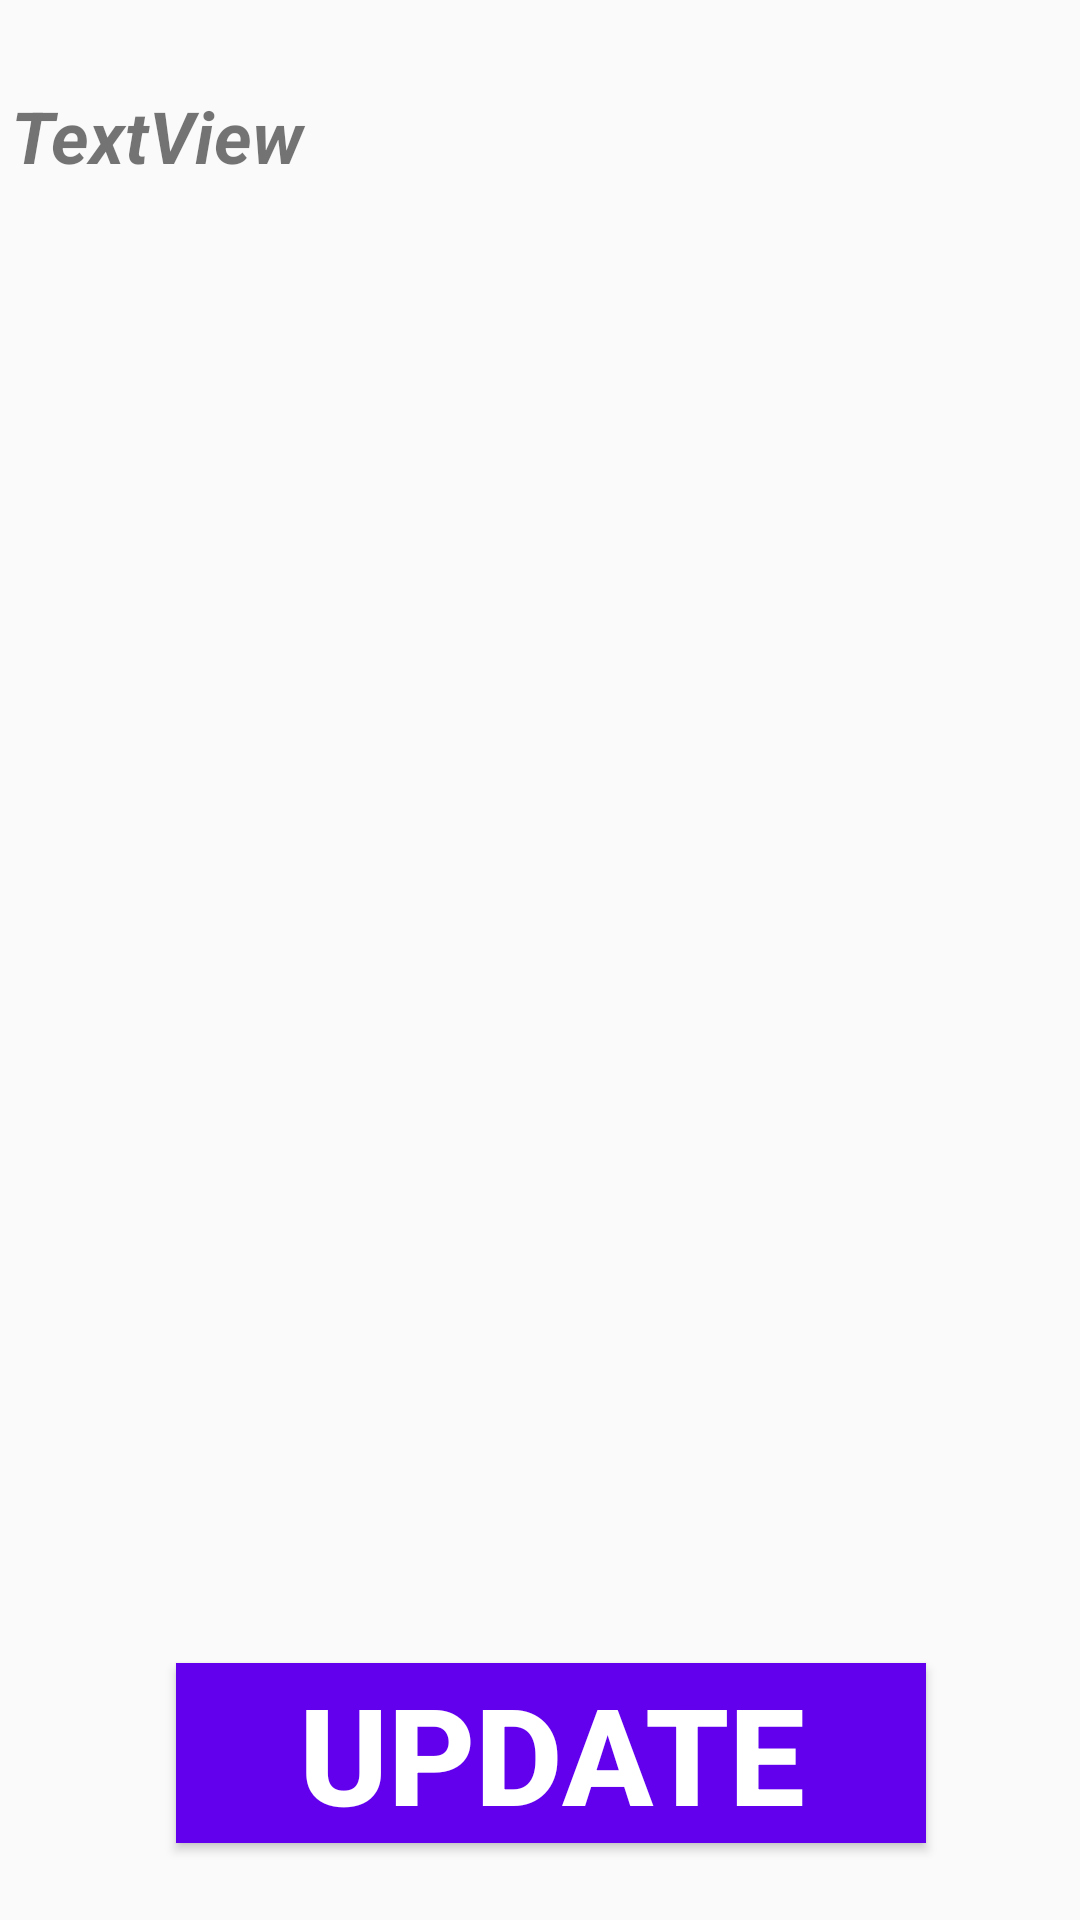

Layout XML and referenced resources for this Android screen:
<!-- AndroidManifest.xml: application theme Theme.AppCompat.DayNight.NoActionBar -->
<!-- res/layout/dialog.xml -->
<androidx.constraintlayout.widget.ConstraintLayout xmlns:android="http://schemas.android.com/apk/res/android"
    xmlns:app="http://schemas.android.com/apk/res-auto"
    xmlns:tools="http://schemas.android.com/tools"
    android:id="@+id/dialogConstLayout"
    android:layout_width="400dp"
    android:layout_height="430dp"
    android:orientation="vertical">

    <TextView
        android:id="@+id/tvDialogCar"
        android:layout_width="353dp"
        android:layout_height="318dp"
        android:text="TextView"
        android:textSize="24sp"
        android:textStyle="bold|italic"
        app:layout_constraintBottom_toBottomOf="parent"
        app:layout_constraintEnd_toEndOf="parent"
        app:layout_constraintHorizontal_bias="0.5"
        app:layout_constraintStart_toStartOf="parent"
        app:layout_constraintTop_toTopOf="parent"
        app:layout_constraintVertical_bias="0.09" />

    <Button
        android:id="@+id/btnUPDATE"
        android:layout_width="250dp"
        android:layout_height="wrap_content"
        android:layout_marginStart="60dp"
        android:layout_marginEnd="60dp"
        android:background="@color/purple_500"
        android:text="UPDATE"
        android:textColor="@color/white"
        android:textSize="45dp"
        android:textStyle="bold"
        app:layout_constraintBottom_toBottomOf="parent"
        app:layout_constraintEnd_toEndOf="parent"
        app:layout_constraintHorizontal_bias="0.166"
        app:layout_constraintStart_toStartOf="parent"
        app:layout_constraintTop_toTopOf="parent"
        app:layout_constraintVertical_bias="0.956" />

</androidx.constraintlayout.widget.ConstraintLayout>
<!-- resources referenced by this layout -->
<resources>

  <!-- not gathered from this repository: default colours our renderer supplied (Android Studio template values) -->
  <color name="purple_500">#FF6200EE</color>
  <color name="white">#FFFFFFFF</color>
</resources>
